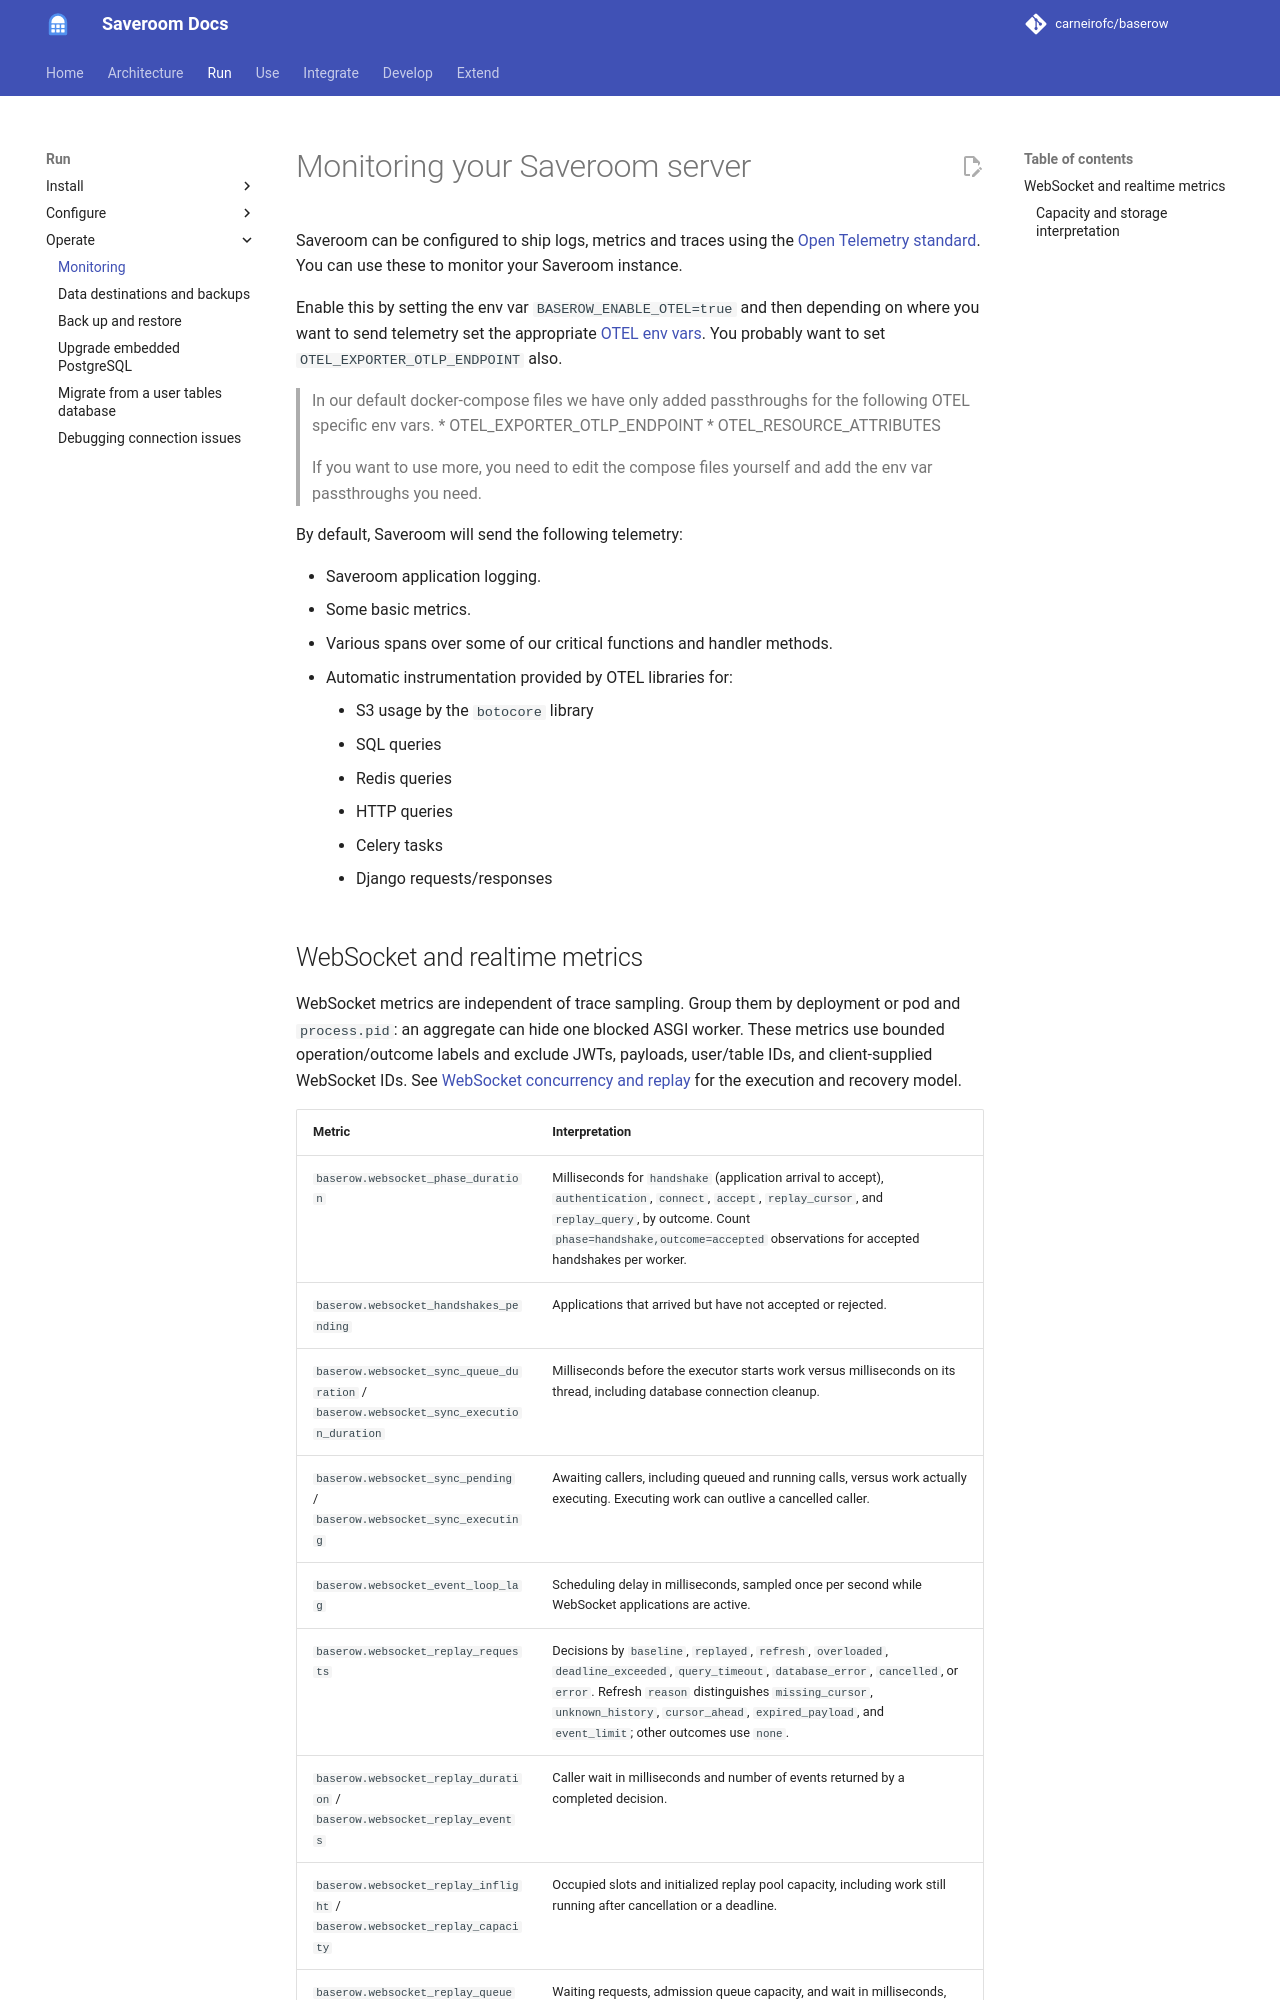

repository: carneirofc/baserow · page: installation/monitoring/index.html · generator: mkdocs

# Monitoring your Saveroom server 

Saveroom can be configured to ship logs, metrics and traces using
the [Open Telemetry standard](https://opentelemetry.io/). You can use these to monitor
your Saveroom instance.

Enable this by setting the env var `BASEROW_ENABLE_OTEL=true` and then depending on
where you want to send telemetry set the
appropriate [OTEL env vars](https://opentelemetry.io/docs/reference/specification/sdk-environment-variables/#general-sdk-configuration).
You probably want to set `OTEL_EXPORTER_OTLP_ENDPOINT` also.
> In our default docker-compose files we have only added passthroughs for the following
> OTEL specific env vars.
> * OTEL_EXPORTER_OTLP_ENDPOINT
> * OTEL_RESOURCE_ATTRIBUTES
>
> If you want to use more, you need to edit the compose files
> yourself and add the env var passthroughs you need.

By default, Saveroom will send the following telemetry:

- Saveroom application logging. 
- Some basic metrics.
- Various spans over some of our critical functions and handler methods.
- Automatic instrumentation provided by OTEL libraries for:
    - S3 usage by the `botocore` library
    - SQL queries
    - Redis queries
    - HTTP queries
    - Celery tasks
    - Django requests/responses
